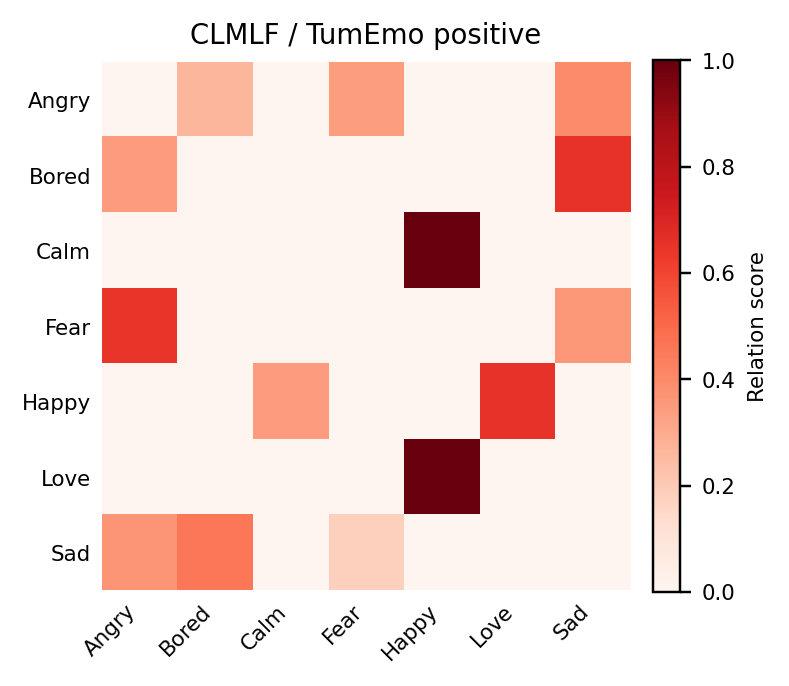

Source data for this figure (header and first rows):
, Angry, Bored, Calm, Fear, Happy, Love, Sad
Angry, 0.000000, 0.2621, 0.000000, 0.3433, 0.000000, 0.000000, 0.3946
Bored, 0.3461, 0.000000, 0.000000, 0.000000, 0.000000, 0.000000, 0.6539
Calm, 0.000000, 0.000000, 0.000000, 0.000000, 1, 0.000000, 0.000000
Fear, 0.6442, 0.000000, 0.000000, 0.000000, 0.000000, 0.000000, 0.3558
Happy, 0.000000, 0.000000, 0.3469, 0.000000, 0.000000, 0.6531, 0.000000
Love, 0.000000, 0.000000, 0.000000, 0.000000, 1, 0.000000, 0.000000
Sad, 0.3655, 0.4581, 0.000000, 0.1765, 0.000000, 0.000000, 0.000000
